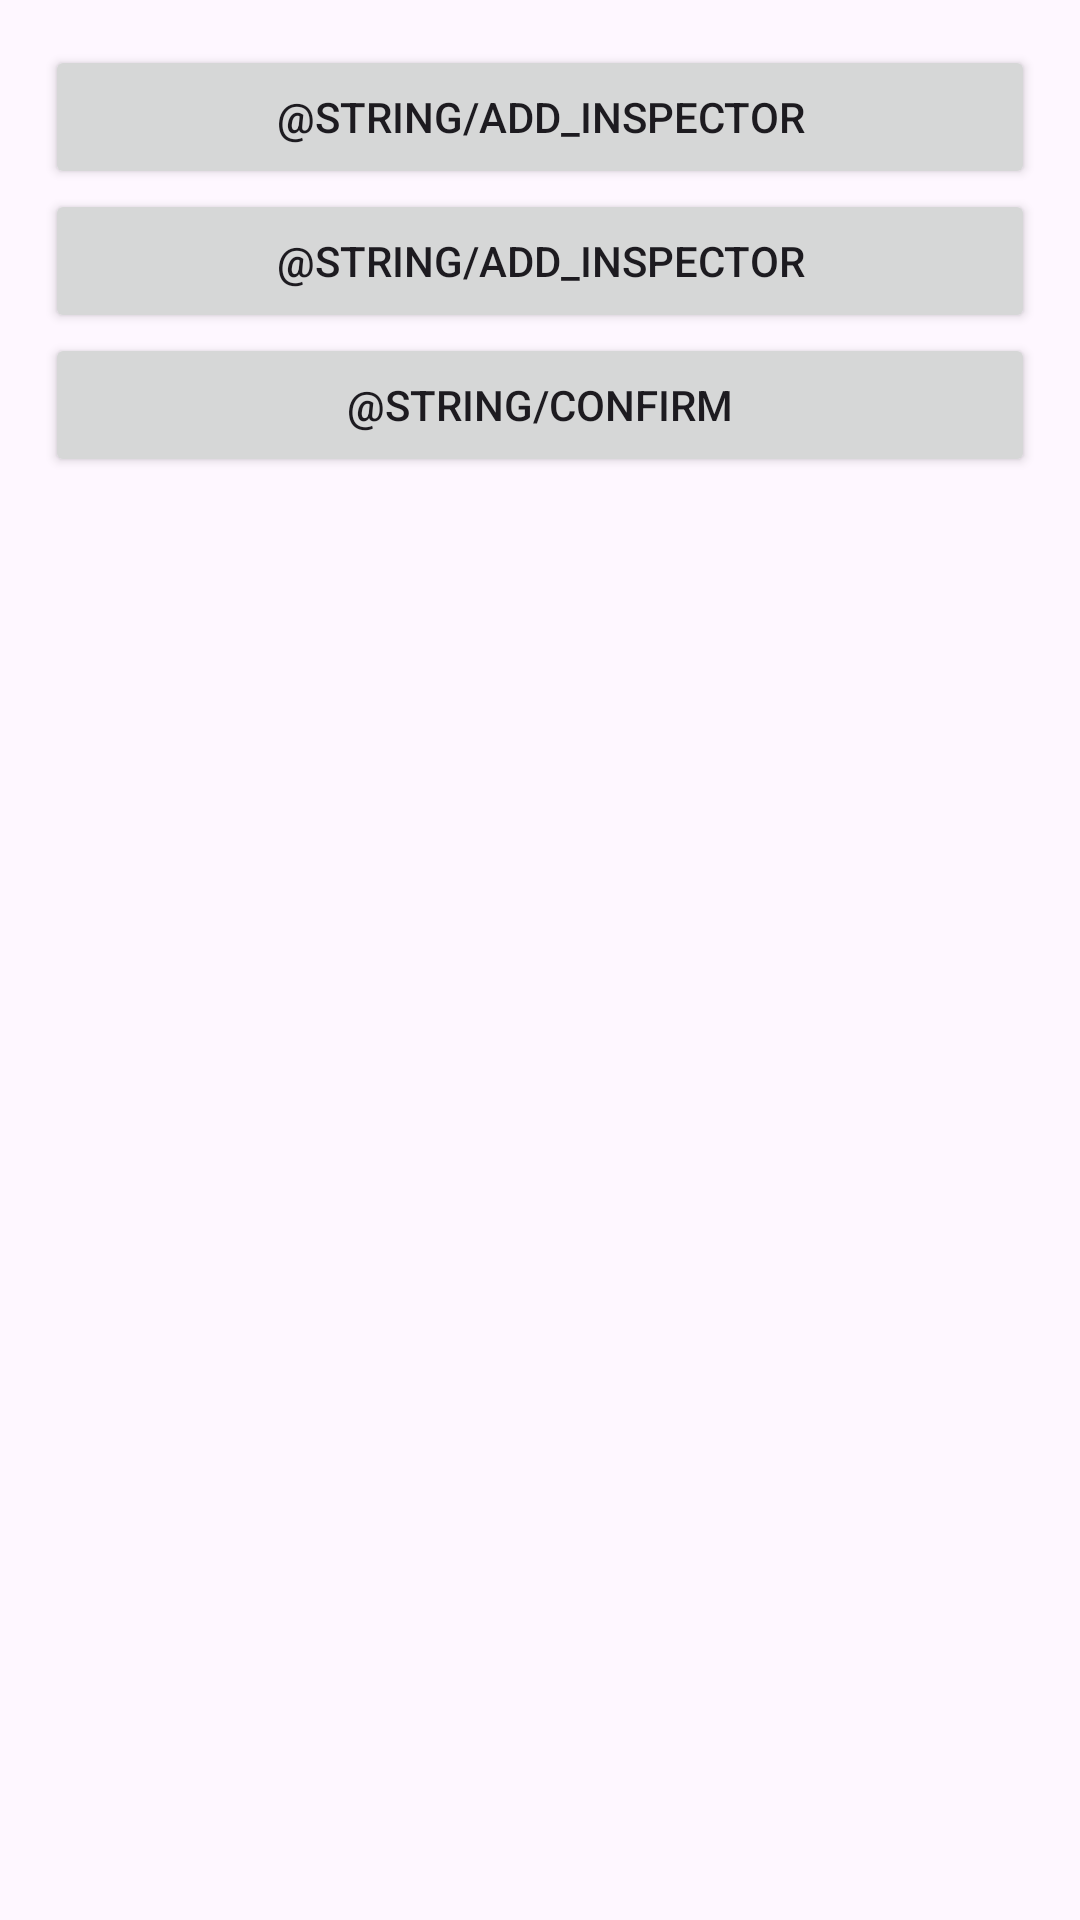

Write the Android layout XML for this screen, with the resource values it uses.
<!-- AndroidManifest.xml: application theme Theme.Tnsenergopnzapp -->
<!-- res/layout/activity_inspector.xml -->
<?xml version="1.0" encoding="utf-8"?>
<androidx.constraintlayout.widget.ConstraintLayout xmlns:android="http://schemas.android.com/apk/res/android"
    xmlns:app="http://schemas.android.com/apk/res-auto"
    android:id="@+id/main"
    android:layout_width="match_parent"
    android:layout_height="match_parent">


    <LinearLayout
        android:layout_width="0dp"
        android:layout_height="0dp"
        android:layout_marginStart="15dp"
        android:layout_marginTop="15dp"
        android:layout_marginEnd="15dp"
        android:layout_marginBottom="15dp"
        android:orientation="vertical"
        app:layout_constraintBottom_toBottomOf="parent"
        app:layout_constraintEnd_toEndOf="parent"
        app:layout_constraintStart_toStartOf="parent"
        app:layout_constraintTop_toTopOf="parent">

        <Button
            android:id="@+id/inspector_button1"
            android:layout_width="match_parent"
            android:layout_height="wrap_content"
            android:text="@string/add_inspector" />

        <Button
            android:id="@+id/inspector_button2"
            android:layout_width="match_parent"
            android:layout_height="wrap_content"
            android:text="@string/add_inspector" />

        <Button
            android:id="@+id/confirm_button"
            android:layout_width="match_parent"
            android:layout_height="wrap_content"
            android:text="@string/confirm" />
    </LinearLayout>
</androidx.constraintlayout.widget.ConstraintLayout>
<!-- resources referenced by this layout -->
<resources>
  <style name="Theme.Tnsenergopnzapp" parent="Base.Theme.Tnsenergopnzapp" />
  <style name="Base.Theme.Tnsenergopnzapp" parent="Theme.Material3.DayNight.NoActionBar">
          
          
      </style>
</resources>
